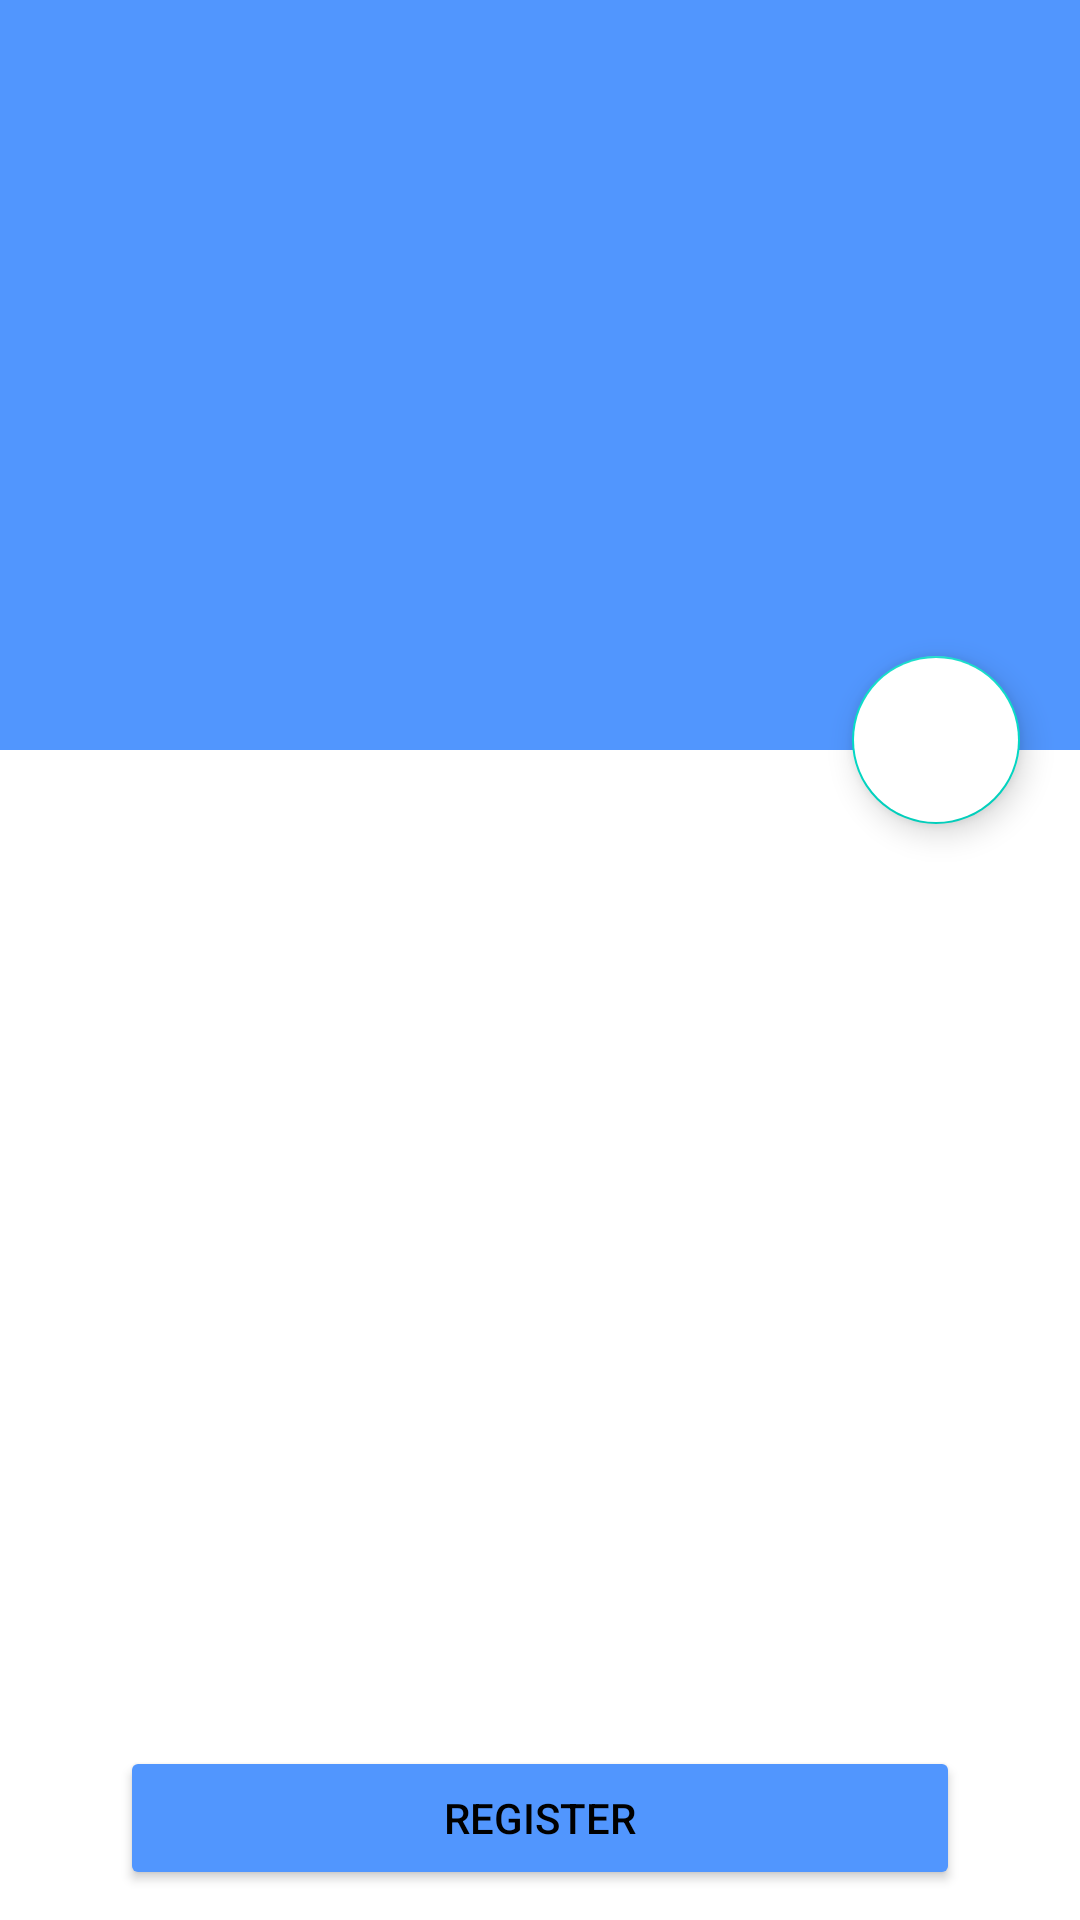

This screen was rendered from an Android layout file. Write that file and the resources it references.
<!-- AndroidManifest.xml: application theme Theme.FundamentalSubmission -->
<!-- res/layout/activity_detail.xml -->
<?xml version="1.0" encoding="utf-8"?>
<androidx.constraintlayout.widget.ConstraintLayout xmlns:android="http://schemas.android.com/apk/res/android"
    xmlns:app="http://schemas.android.com/apk/res-auto"
    xmlns:tools="http://schemas.android.com/tools"
    android:id="@+id/main"
    android:layout_width="match_parent"
    android:layout_height="match_parent"
    tools:context=".ui.detail.DetailActivity">

    <ImageView
        android:id="@+id/ivPoto"
        android:layout_width="match_parent"
        android:layout_height="250dp"
        android:contentDescription="@string/todo"
        android:src="@color/blue"
        app:layout_constraintEnd_toEndOf="parent"
        app:layout_constraintStart_toStartOf="parent"
        app:layout_constraintTop_toTopOf="parent" />

    <androidx.core.widget.NestedScrollView
        android:id="@+id/nested"
        android:layout_width="match_parent"
        android:layout_height="0dp"
        app:layout_constraintBottom_toTopOf="@+id/btnRegister"
        app:layout_constraintEnd_toEndOf="parent"
        app:layout_constraintStart_toStartOf="parent"
        app:layout_constraintTop_toBottomOf="@+id/ivPoto">

        <LinearLayout
            android:layout_width="match_parent"
            android:layout_height="match_parent"
            android:orientation="vertical">

            <TextView
                android:id="@+id/tvJudul"
                android:layout_width="match_parent"
                android:layout_height="wrap_content"
                android:gravity="center"
                android:maxLines="2"
                android:paddingTop="10dp"
                android:textSize="20sp"
                android:textStyle="bold" />

            <TextView
                android:id="@+id/tvOwner"
                android:layout_width="match_parent"
                android:layout_height="wrap_content"
                android:gravity="center"
                android:maxLines="1"
                android:padding="10dp"
                android:textSize="15sp"
                android:textStyle="bold" />

            <LinearLayout
                android:layout_width="match_parent"
                android:layout_height="wrap_content"
                android:orientation="horizontal">

                <TextView
                    android:id="@+id/tvWaktu"
                    android:layout_width="0dp"
                    android:layout_height="wrap_content"
                    android:layout_weight="1"
                    android:gravity="center"
                    android:maxLines="1"
                    android:padding="10dp"
                    android:textSize="12sp"
                    android:textStyle="bold" />

                <TextView
                    android:id="@+id/tvQuota"
                    android:layout_width="0dp"
                    android:layout_height="wrap_content"
                    android:layout_weight="1"
                    android:gravity="center"
                    android:maxLines="1"
                    android:padding="10dp"
                    android:textSize="12sp"
                    android:textStyle="bold" />

            </LinearLayout>

            <TextView
                android:id="@+id/tvDesc"
                android:layout_width="match_parent"
                android:layout_height="wrap_content"
                android:paddingHorizontal="10dp"
                android:textSize="12sp" />

        </LinearLayout>

    </androidx.core.widget.NestedScrollView>

    <com.google.android.material.floatingactionbutton.FloatingActionButton
        android:id="@+id/btnFav"
        android:layout_width="wrap_content"
        android:layout_height="wrap_content"
        android:layout_marginEnd="20dp"
        android:layout_marginBottom="-25dp"
        android:contentDescription="@string/tombol_favorit"
        android:scaleType="center"
        android:backgroundTint="@color/white"
        app:tint="@color/blue"
        android:src="@drawable/baseline_favorite_border_24"
        app:layout_constraintEnd_toEndOf="parent"
        app:layout_constraintBottom_toTopOf="@+id/nested"
        app:maxImageSize="25dp" />

    <Button
        android:id="@+id/btnRegister"
        android:layout_width="match_parent"
        android:layout_height="wrap_content"
        android:backgroundTint="@color/blue"
        android:text="@string/register"
        android:paddingVertical="5dp"
        android:paddingHorizontal="20dp"
        android:layout_marginHorizontal="40dp"
        android:layout_marginVertical="10dp"
        app:layout_constraintBottom_toBottomOf="parent"
        app:layout_constraintEnd_toEndOf="parent"
        app:layout_constraintStart_toStartOf="parent" />

</androidx.constraintlayout.widget.ConstraintLayout>
<!-- resources referenced by this layout -->
<resources>
  <color name="blue">#5196FE</color>
  <color name="white">#FFFFFFFF</color>
  <string name="register">Register</string>
  <string name="todo">TODO</string>
  <string name="tombol_favorit">tombol favorit</string>
  <style name="Theme.FundamentalSubmission" parent="Theme.MaterialComponents.DayNight.NoActionBar">
          <item name="android:textColor">@color/black</item>
      </style>
  <color name="black">#FF000000</color>
</resources>
